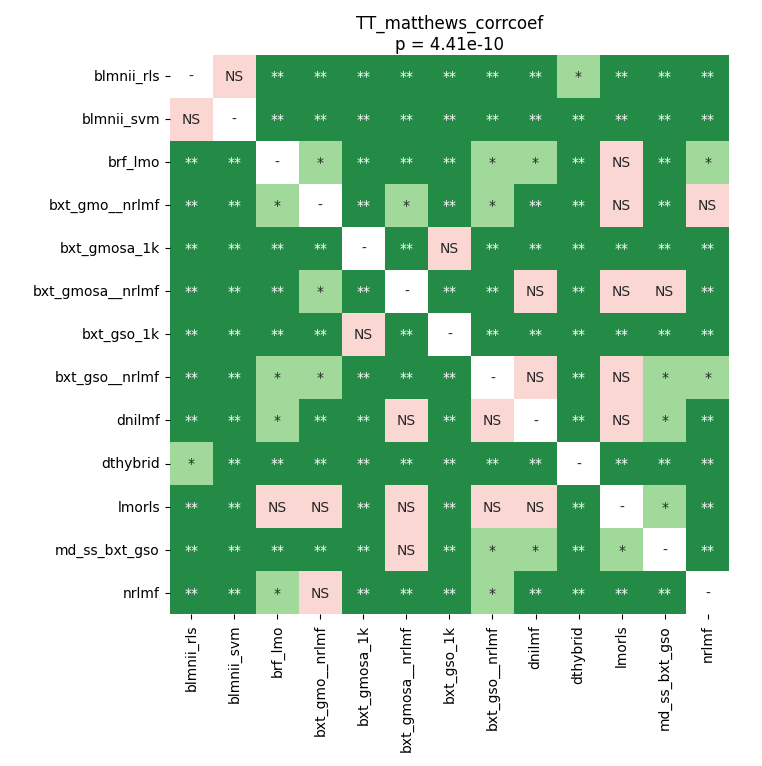

The file beside this chart, header and first rows:
	blmnii_rls	blmnii_svm	brf_lmo	bxt_gmo__nrlmf	bxt_gmosa_1k	bxt_gmosa__nrlmf	bxt_gso_1k	bxt_gso__nrlmf	dnilmf	dthybrid	lmorls	md_ss_bxt_gso	nrlmf
blmnii_rls	1.0	0.6345	0.003385	0.003385	0.003385	0.003385	0.003385	0.003385	0.003385	0.0432	0.003385	0.003385	0.003385
blmnii_svm	0.6345	1.0	0.003385	0.003385	0.003385	0.003385	0.003385	0.003385	0.003385	0.003385	0.003385	0.003385	0.003385
brf_lmo	0.003385	0.003385	1.0	0.0432	0.003385	0.003385	0.003385	0.03575	0.0432	0.003385	0.6546	0.003385	0.0432
bxt_gmo__nrlmf	0.003385	0.003385	0.0432	1.0	0.003385	0.01313	0.003385	0.01313	0.003385	0.003385	0.2518	0.008161	0.5867
bxt_gmosa_1k	0.003385	0.003385	0.003385	0.003385	1.0	0.003385	0.9593	0.003385	0.003385	0.003385	0.005749	0.003385	0.005749
bxt_gmosa__nrlmf	0.003385	0.003385	0.003385	0.01313	0.003385	1.0	0.008161	0.003385	0.07286	0.003385	0.09358	0.6414	0.008161
bxt_gso_1k	0.003385	0.003385	0.003385	0.003385	0.9593	0.008161	1.0	0.003385	0.003385	0.003385	0.005749	0.005749	0.003385
bxt_gso__nrlmf	0.003385	0.003385	0.03575	0.01313	0.003385	0.003385	0.003385	1.0	0.5259	0.003385	0.1759	0.03496	0.02539
dnilmf	0.003385	0.003385	0.0432	0.003385	0.003385	0.07286	0.003385	0.5259	1.0	0.003385	0.05601	0.02539	0.005749
dthybrid	0.0432	0.003385	0.003385	0.003385	0.003385	0.003385	0.003385	0.003385	0.003385	1.0	0.003385	0.003385	0.005749
lmorls	0.003385	0.003385	0.6546	0.2518	0.005749	0.09358	0.005749	0.1759	0.05601	0.003385	1.0	0.0432	0.005749
md_ss_bxt_gso	0.003385	0.003385	0.003385	0.008161	0.003385	0.6414	0.005749	0.03496	0.02539	0.003385	0.0432	1.0	0.005749
nrlmf	0.003385	0.003385	0.0432	0.5867	0.005749	0.008161	0.003385	0.02539	0.005749	0.005749	0.005749	0.005749	1.0
